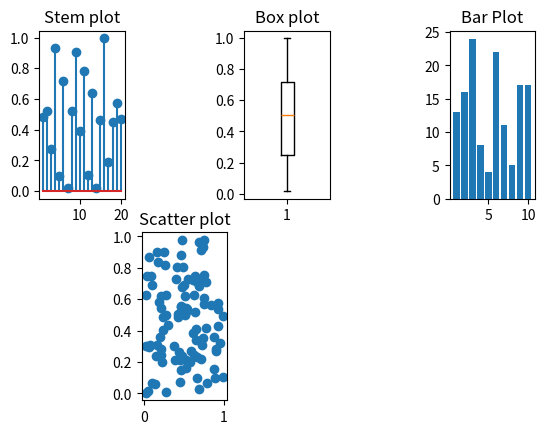

Generate this figure with matplotlib:
import matplotlib.pyplot as plt
import numpy as np
data = np.random.random(100)
x= np.arange(1,100)
plt.subplot(2,5,1)
plt.stem(x[:20],data[:20])
plt.title("Stem plot")

plt.subplot(2,5,3)
plt.boxplot(data)
plt.title("Box plot")

plt.subplot(2,5,5)
x_bar= np.arange(1,11)
data_bar = np.random.randint(1,29,size = 10)
plt.bar(x_bar , data_bar)
plt.title("Bar Plot")


plt.subplot(2,5,7)
y = np.random.random(100)
plt.scatter(data , y)
plt.title("Scatter plot")
plt.show()
